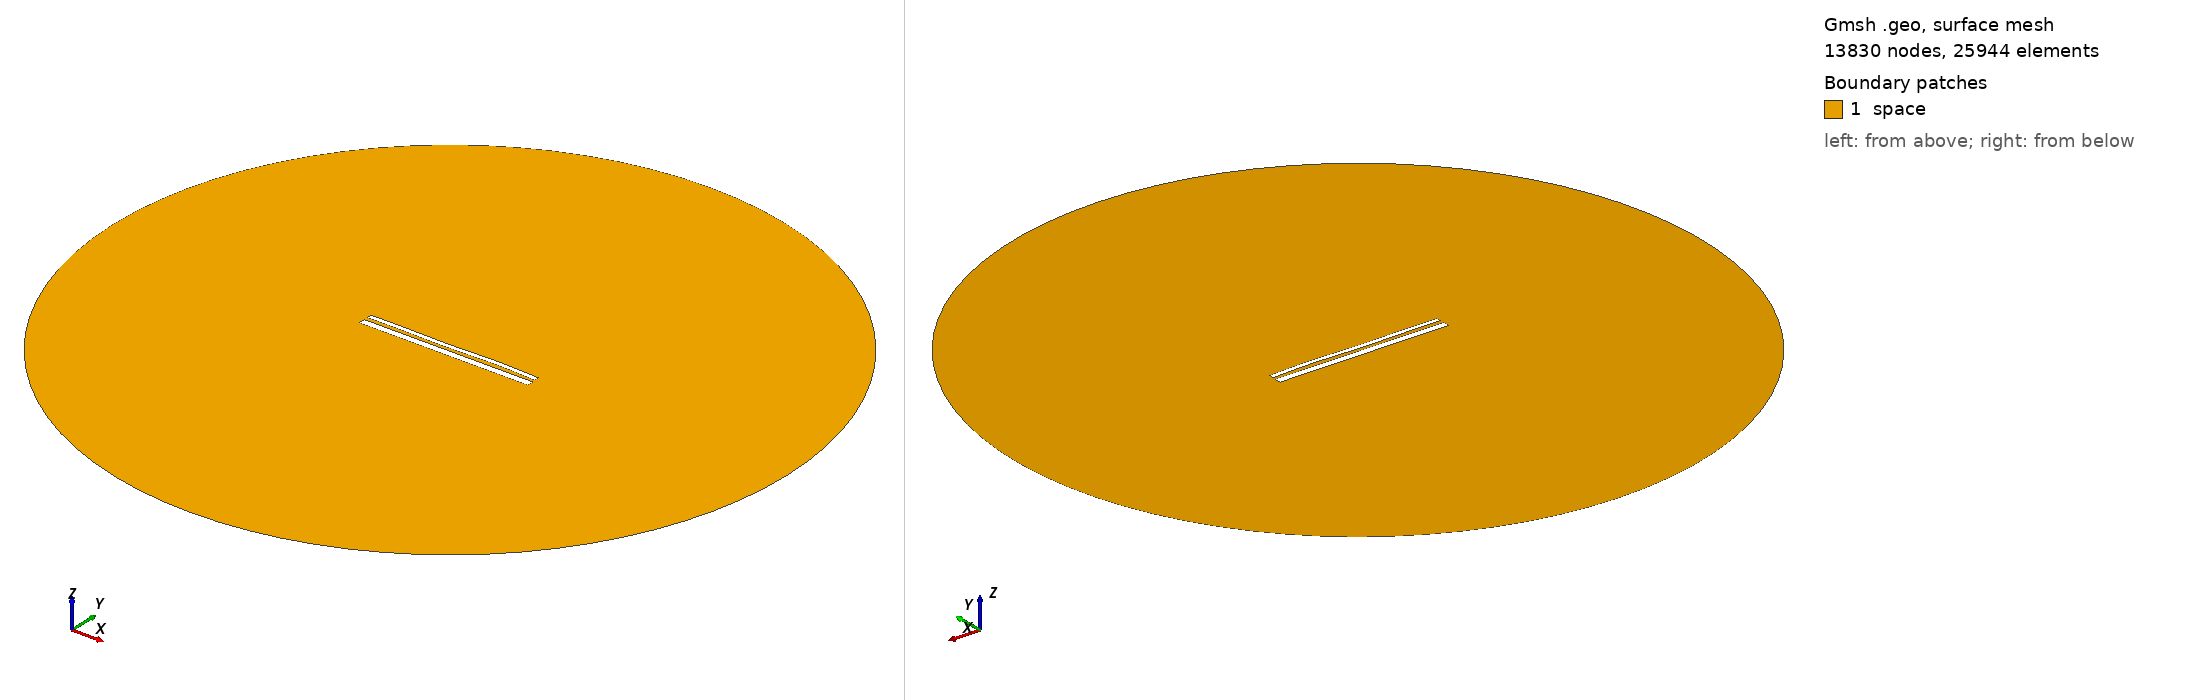

Gmsh geometry script, surface-meshed: 13830 nodes, 25944 surface elements. Boundary patches (legend numbers): 1 space. Left view from above one corner, right view from below the opposite corner. Legend entries are the model's physical surfaces. The drawing asked Gmsh for element sizes between 1% and 20% of the model's largest extent; the script's own settings can give other sizes.

=== 13430.geo (drawn) ===
//---------------------------------------
// Geometry kernel
//---------------------------------------

SetFactory("OpenCASCADE");



//---------------------------------------
// Parameters of the geometry
//---------------------------------------

// Overetch of the upper plate
overetch = 0.5;

// Distance between the plates
distance = 1.75;

// Discretization over the x axis (for the deformation)
nx = 50; 

// Length of the plate
L = 100 - overetch; 

// Number of modes
n = 4; 

// 1st mode coefficient
coeff(1) = 0.0;
beta(1) = 0.596864 * 3.1415926535 / L;

// 2nd mode coefficient
coeff(2) = 0.0;
beta(2) = 1.49418 * 3.1415926535 / L;

// 3rd mode coefficient
coeff(3) = -0.15;
beta(3) = 2.50025 * 3.1415926535 / L;

// 4th mode coefficient
coeff(4) = 0.15;
beta(4) = 3.49999 * 3.1415926535 / L;



//---------------------------------------
// Upper plate (deformed rectangle)
//---------------------------------------

// Coordiantes of the upper plate
xmin = -50;
xmax = 50 - overetch;

// Height of the upper plate
yheight = 4 - 2 * overetch;

// Indexes of the points
UpperID[] = {};
LowerID[] = {};
LeftID[] = {};
RightID[] = {};

// Point index
p = 1;

// Horizontal edges
For i In {1:nx}
    x = xmin + (i-1)*(xmax - xmin)/(nx-1);

    y_bottom = distance / 2 + overetch;
    For j In {1:n}
        C = (Cosh(beta(j)*L) + Cos(beta(j)*L)) / (Sinh(beta(j)*L) + Sin(beta(j)*L));
        y_bottom  = y_bottom + coeff(j) * (Cosh(beta(j)*(x+50)) - Cos(beta(j)*(x+50)) - C * (Sinh(beta(j)*(x+50)) - Sin(beta(j)*(x+50))));
    EndFor

    y_top = y_bottom + yheight;

    Point(p) = {x, y_top, 0, 1.0};
    UpperID[i] = p;
    p = p + 1;

    Point(p) = {x, y_bottom, 0, 1.0};
    LowerID[i] = p;
    p = p + 1;
EndFor

// Create point lists
UpperPts[] = {}; LowerPts[] = {};
For i In {1:nx}
  UpperPts[] += {UpperID[i]};
  LowerPts[] += {LowerID[i]};
EndFor

// Build splines
Spline(1) = {UpperPts[]};
Spline(2) = {LowerPts[]};
Line(3) = {LowerPts[nx-1], UpperPts[nx-1]};
Line(4) = {LowerPts[0], UpperPts[0]};

// Build the plane surface
Curve Loop(1) = {2, 3, -1, -4};
Plane Surface(1) = {1};



//---------------------------------------
// Lower plate (rectangle)
//---------------------------------------

// Vertices
Point(1001) = {-50, -1, 0, 1.0};
Point(1002) = { 50, -1, 0, 1.0};
Point(1003) = { 50,  -5, 0, 1.0};
Point(1004) = {-50,  -5, 0, 1.0};

// Edges
Line(5) = {1001, 1002};
Line(6) = {1002, 1003};
Line(7) = {1003, 1004};
Line(8) = {1004, 1001};

// Plane surface
Line Loop(2) = {5, 6, 7, 8};
Plane Surface(2) = {2}; 



//---------------------------------------
// Outer (fictious) boundary
//---------------------------------------

// Points
Point(1005) = {0, 0, 0};       // Center
Point(1006) = {200, 0, 0};     // Start point
Point(1007) = {0, 200, 0};     // 90 degrees
Point(1008) = {-200, 0, 0};    // 180 degrees
Point(1009) = {0, -200, 0};    // 270 degrees

// Circle arcs (each needs start, center, end)
Circle(9) = {1006, 1005, 1007};
Circle(10) = {1007, 1005, 1008};
Circle(11) = {1008, 1005, 1009};
Circle(12) = {1009, 1005, 1006};

// Plane surface for the entire domain
Curve Loop(3) = {9, 10, 11, 12};
Surface(3) = {3};

// Subtract the plates from the whole domain to obtain the actual domain where we want to solve the equations
BooleanDifference{ Surface{3}; Delete; }{ Surface{1}; Surface{2}; Delete; }




//---------------------------------------
// Transfinite Lines/Curves
//---------------------------------------

// Set the number of points on the boundaries
r = 7;

// Plates
Transfinite Curve {1, 2} = 50*r Using Progression 1;
Transfinite Curve {3, 4} = 2*r Using Progression 1;
Transfinite Line {5, 7} = 50*r Using Progression 1;
Transfinite Line {6, 8} = 2*r Using Progression 1;

// Outer boundary
Transfinite Line {9, 10, 11, 12} = 20 Using Progression 1;



//---------------------------------------
// Physical groups
//---------------------------------------                

// Physical curves (boundaries)
Physical Line("force_segment", 10) = {2};
Physical Line("upper_plate", 11) = {1, 3, 4};
Physical Line("lower_plate", 12) = {5, 6, 7, 8};
Physical Line("boundary", 20) = {9, 10, 11, 12};

// Physical Surfaces
Physical Surface("space", 30) = {3};



//---------------------------------------
// 6. Generate the Mesh
//---------------------------------------

// 2D mesh generation
Mesh 2;
